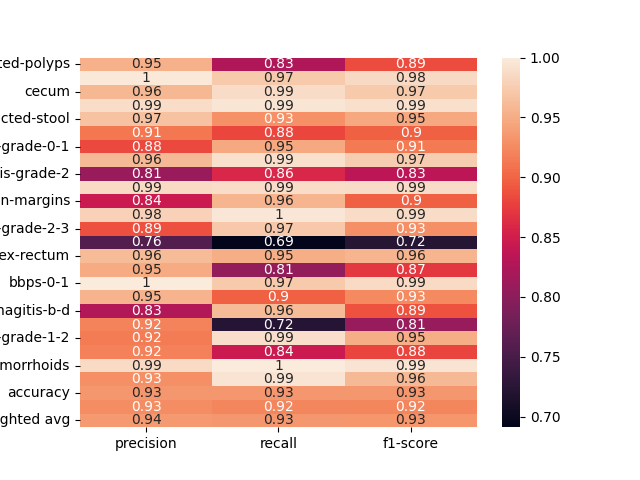

The table this chart was drawn from, first rows:
, precision, recall, f1-score
dyed-lifted-polyps, 0.9532, 0.8263, 0.8852
instrument, 0.9966, 0.9734, 0.9849
cecum, 0.9588, 0.9879, 0.9731
polyp, 0.988, 0.994, 0.991
impacted-stool, 0.9672, 0.9291, 0.9478
z-line, 0.912, 0.8814, 0.8965
ulcerative-colitis-grade-0-1, 0.8827, 0.9461, 0.9133
bbps-2-3, 0.959, 0.9912, 0.9748
ulcerative-colitis-grade-2, 0.8103, 0.8584, 0.8337
retroflex-stomach, 0.9863, 0.989, 0.9877
dyed-resection-margins, 0.8447, 0.9565, 0.8971
pylorus, 0.9788, 0.9957, 0.9872
ulcerative-colitis-grade-2-3, 0.8878, 0.9721, 0.928
esophagitis-a, 0.7581, 0.6912, 0.7231
retroflex-rectum, 0.9611, 0.9505, 0.9558
barretts-short-segment, 0.949, 0.8054, 0.8713
bbps-0-1, 1.0, 0.9731, 0.9863
ulcerative-colitis-grade-3, 0.9547, 0.8972, 0.925
esophagitis-b-d, 0.8266, 0.9602, 0.8884
ulcerative-colitis-grade-1, 0.9193, 0.7218, 0.8087
ulcerative-colitis-grade-1-2, 0.915, 0.9892, 0.9506
barretts, 0.9186, 0.8449, 0.8802
hemorrhoids, 0.9867, 1.0, 0.9933
ileum, 0.9286, 0.9936, 0.96
accuracy, 0.9337, 0.9337, 0.9337
macro avg, 0.9268, 0.922, 0.9226
weighted avg, 0.9354, 0.9337, 0.9329
